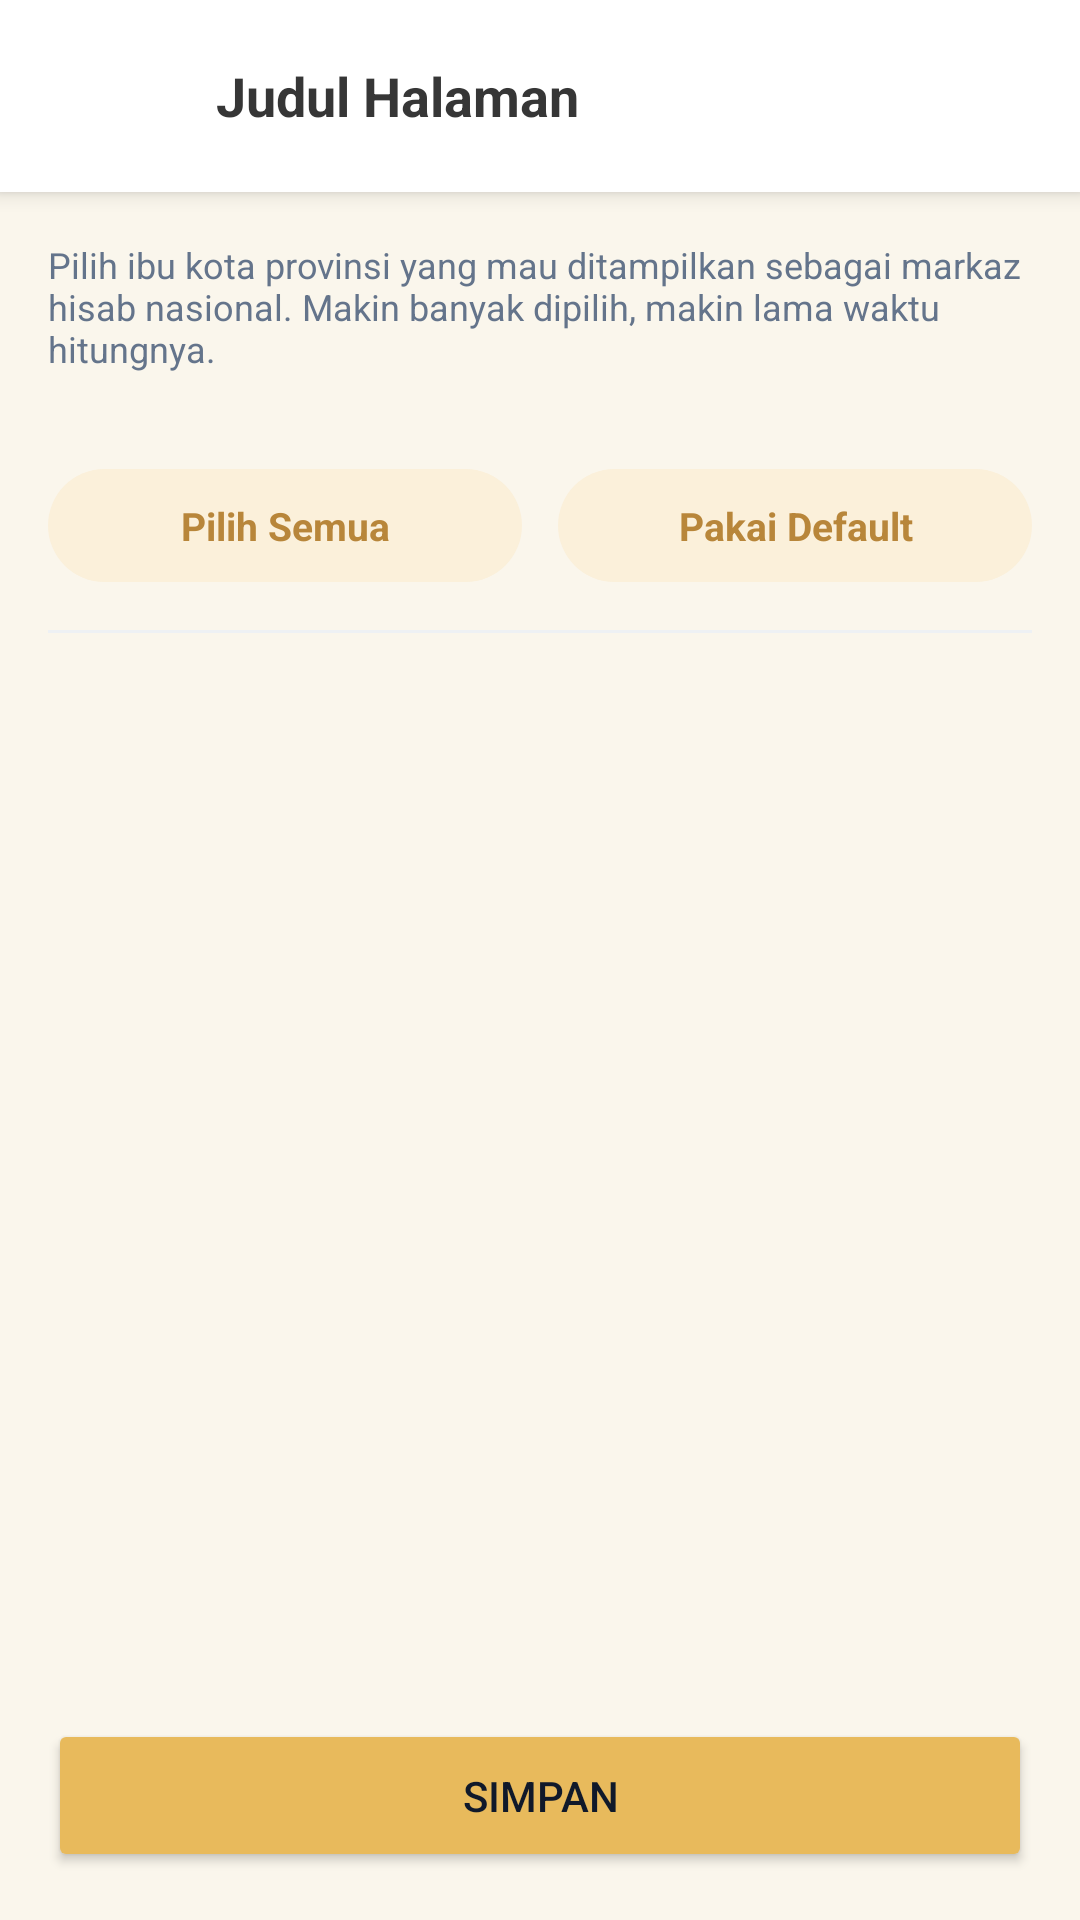

Here is an Android app screen rendered from its layout file. Give the layout XML and the strings, colors and styles it references.
<!-- AndroidManifest.xml: application theme AppTheme -->
<!-- res/layout/activity_pilih_markaz.xml -->
<?xml version="1.0" encoding="utf-8"?>
<LinearLayout xmlns:android="http://schemas.android.com/apk/res/android"
    xmlns:app="http://schemas.android.com/apk/res-auto"
    xmlns:tools="http://schemas.android.com/tools"
    android:layout_width="match_parent"
    android:layout_height="match_parent"
    android:orientation="vertical"
    android:background="@color/bg_home_warm"
    tools:context=".ui.hisabnasional.PilihMarkazActivity">

    <include
        android:id="@+id/includeToolbar"
        layout="@layout/view_toolbar_default" />

    <TextView
        android:layout_width="match_parent"
        android:layout_height="wrap_content"
        android:layout_margin="16dp"
        android:layout_marginBottom="0dp"
        android:text="Pilih ibu kota provinsi yang mau ditampilkan sebagai markaz hisab nasional. Makin banyak dipilih, makin lama waktu hitungnya."
        android:textColor="@color/text_secondary"
        android:textSize="12sp" />

    <LinearLayout
        android:layout_width="match_parent"
        android:layout_height="wrap_content"
        android:layout_margin="16dp"
        android:orientation="horizontal">

        <TextView
            android:id="@+id/btnPilihSemua"
            android:layout_width="0dp"
            android:layout_height="wrap_content"
            android:layout_weight="1"
            android:gravity="center"
            android:text="Pilih Semua"
            android:textColor="@color/text_label_gold"
            android:textStyle="bold"
            android:textSize="13sp"
            android:paddingVertical="10dp"
            android:background="@drawable/bg_pill_navy_light"
            android:clickable="true"
            android:focusable="true" />

        <TextView
            android:id="@+id/btnPakaiDefault"
            android:layout_width="0dp"
            android:layout_height="wrap_content"
            android:layout_weight="1"
            android:layout_marginStart="12dp"
            android:gravity="center"
            android:text="Pakai Default"
            android:textColor="@color/text_label_gold"
            android:textStyle="bold"
            android:textSize="13sp"
            android:paddingVertical="10dp"
            android:background="@drawable/bg_pill_navy_light"
            android:clickable="true"
            android:focusable="true" />

    </LinearLayout>

    <View
        android:layout_width="match_parent"
        android:layout_height="1dp"
        android:layout_marginHorizontal="16dp"
        android:background="@color/divider_soft" />

    <androidx.recyclerview.widget.RecyclerView
        android:id="@+id/rvMarkazCheckbox"
        android:layout_width="match_parent"
        android:layout_height="0dp"
        android:layout_weight="1"
        tools:listitem="@layout/item_markaz_checkbox"
        tools:itemCount="10" />

    <Button
        android:id="@+id/btnSimpan"
        android:layout_width="match_parent"
        android:layout_height="wrap_content"
        android:layout_margin="16dp"
        android:text="SIMPAN"
        android:textColor="@color/login_bg_deep"
        android:backgroundTint="@color/gold_accent"
        app:cornerRadius="28dp"
        android:elevation="6dp"
        android:padding="16dp" />

</LinearLayout>
<!-- res/layout/view_toolbar_default.xml (included above) -->
<?xml version="1.0" encoding="utf-8"?>
<LinearLayout xmlns:android="http://schemas.android.com/apk/res/android"
    xmlns:app="http://schemas.android.com/apk/res-auto"
    xmlns:tools="http://schemas.android.com/tools"
    android:id="@+id/toolbarDefault"
    android:layout_width="match_parent"
    android:layout_height="wrap_content"
    android:orientation="horizontal"
    android:gravity="center_vertical"
    android:background="@color/toolbarColor"
    android:elevation="4dp"
    android:paddingHorizontal="16dp"
    android:paddingVertical="12dp">

    <ImageView
        android:id="@+id/btnBack"
        android:layout_width="40dp"
        android:layout_height="40dp"
        android:padding="10dp"
        android:background="?attr/selectableItemBackgroundBorderless"
        android:src="@drawable/ic_arrow_back"
        app:tint="@color/textToolbarColor"
        android:contentDescription="Kembali" />

    <TextView
        android:id="@+id/tvToolbarTitle"
        android:layout_width="0dp"
        android:layout_height="wrap_content"
        android:layout_weight="1"
        android:layout_marginStart="16dp"
        android:textSize="18sp"
        android:textStyle="bold"
        android:textColor="@color/textToolbarColor"
        android:maxLines="1"
        android:ellipsize="end"
        tools:text="Judul Halaman" />

    <ImageView
        android:id="@+id/btnToolbarAction"
        android:layout_width="24dp"
        android:layout_height="24dp"
        android:layout_marginStart="12dp"
        app:tint="@color/textToolbarColor"
        android:visibility="gone"
        android:contentDescription="@null" />

</LinearLayout>
<!-- res/layout/item_markaz_checkbox.xml (included above) -->
<?xml version="1.0" encoding="utf-8"?>
<LinearLayout xmlns:android="http://schemas.android.com/apk/res/android"
    android:id="@+id/rowMarkaz"
    android:layout_width="match_parent"
    android:layout_height="wrap_content"
    android:orientation="horizontal"
    android:gravity="center_vertical"
    android:paddingHorizontal="16dp"
    android:paddingVertical="12dp"
    android:background="?attr/selectableItemBackground"
    android:clickable="true"
    android:focusable="true">

    <CheckBox
        android:id="@+id/cbMarkaz"
        android:layout_width="wrap_content"
        android:layout_height="wrap_content"
        android:buttonTint="@color/gold_accent"
        android:clickable="false"
        android:focusable="false" />

    <LinearLayout
        android:layout_width="0dp"
        android:layout_height="wrap_content"
        android:layout_weight="1"
        android:layout_marginStart="12dp"
        android:orientation="vertical">

        <TextView
            android:id="@+id/tvKota"
            android:layout_width="wrap_content"
            android:layout_height="wrap_content"
            android:text="Jakarta"
            android:textColor="@color/text_primary"
            android:textSize="15sp"
            android:textStyle="bold" />

        <TextView
            android:id="@+id/tvProvinsi"
            android:layout_width="wrap_content"
            android:layout_height="wrap_content"
            android:text="DKI Jakarta"
            android:textColor="@color/text_secondary"
            android:textSize="12sp" />
    </LinearLayout>

</LinearLayout>
<!-- resources referenced by this layout -->
<resources>
  <color name="bg_home_warm">#FAF6EC</color>
  <color name="divider_soft">#EEF1F4</color>
  <color name="gold_accent">#E8BA5C</color>
  <color name="login_bg_deep">#10192A</color>
  <color name="textToolbarColor">#363636</color>
  <color name="text_label_gold">#B8863A</color>
  <color name="text_primary">#1E293B</color>
  <color name="text_secondary">#64748B</color>
  <color name="toolbarColor">#FFFFFF</color>
  <!-- drawable bg_pill_navy_light (drawable) -->
  <?xml version="1.0" encoding="utf-8"?>
  <shape xmlns:android="http://schemas.android.com/apk/res/android"
      android:shape="rectangle">
  
      <solid android:color="@color/date_pill_bg" />
      <corners android:radius="20dp" />
  </shape>
  <style name="AppTheme" parent="Theme.AlKaukaba">
          <item name="android:windowDrawsSystemBarBackgrounds" tools:targetApi="lollipop">true</item>
      </style>
  <color name="date_pill_bg">#FBF0DA</color>
  <style name="Theme.AlKaukaba" parent="Theme.MaterialComponents.DayNight.NoActionBar">
          
          <item name="colorPrimary">@color/purple_500</item>
          <item name="colorPrimaryVariant">@color/transparent</item>
          <item name="colorOnPrimary">@color/white</item>
          
          <item name="colorSecondary">@color/teal_200</item>
          <item name="colorSecondaryVariant">@color/teal_700</item>
          <item name="colorOnSecondary">@color/black</item>
          
          <item name="android:statusBarColor" tools:targetApi="l">?attr/colorPrimaryVariant</item>
          
          <item name="bottomSheetDialogTheme">@style/ThemeOverlay.AlKaukaba.BottomSheetDialog</item>
      </style>
  <color name="purple_500">#FF6200EE</color>
  <color name="transparent">#00FFFFFF</color>
  <color name="white">#FFFFFFFF</color>
  <color name="teal_200">#FF03DAC5</color>
  <color name="teal_700">#FF018786</color>
  <color name="black">#FF000000</color>
  <style name="ThemeOverlay.AlKaukaba.BottomSheetDialog" parent="ThemeOverlay.MaterialComponents.BottomSheetDialog">
          <item name="bottomSheetStyle">@style/Widget.AlKaukaba.BottomSheet.Modal</item>
      </style>
  <style name="Widget.AlKaukaba.BottomSheet.Modal" parent="Widget.MaterialComponents.BottomSheet.Modal">
          <item name="shapeAppearanceOverlay">@style/ShapeAppearance.AlKaukaba.BottomSheet</item>
      </style>
  <style name="ShapeAppearance.AlKaukaba.BottomSheet" parent="">
          <item name="cornerFamily">rounded</item>
          <item name="cornerSizeTopLeft">16dp</item>
          <item name="cornerSizeTopRight">16dp</item>
          <item name="cornerSizeBottomLeft">0dp</item>
          <item name="cornerSizeBottomRight">0dp</item>
      </style>
</resources>
